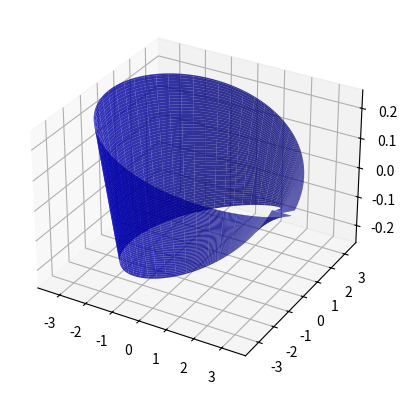

Here is the Python script that generated this plot:
# Import the numpy and matplotlib modules
import numpy as np
import matplotlib.pyplot as plt

# Define the parameters of the Möbius strip
resolution = 100 # The number of points along the strip
major_radius = 3 # The distance from the center of the strip to the middle of the edge
minor_radius = 0.5 # The width of the strip
angle = np.pi / 2 # The angle of the half-twist in radians

# Create the parametric equations of the Möbius strip
u = np.linspace(0, 2 * np.pi, resolution) # The angle along the edge
v = np.linspace(-minor_radius, minor_radius, resolution) # The distance from the edge
u, v = np.meshgrid(u, v)

# Calculate the x, y, and z coordinates of each point
x = (major_radius + v * np.cos(angle / 2) * np.sign(u)) * np.cos(u)
y = (major_radius + v * np.cos(angle / 2) * np.sign(u)) * np.sin(u)
z = v/2 * np.sin(u / 2)

# Create a figure and a 3D axis
fig = plt.figure()
ax = fig.add_subplot(projection='3d')

# Plot the surface
ax.plot_surface(x, y, z, color='blue', alpha=0.8)

# Show the plot
plt.show()
